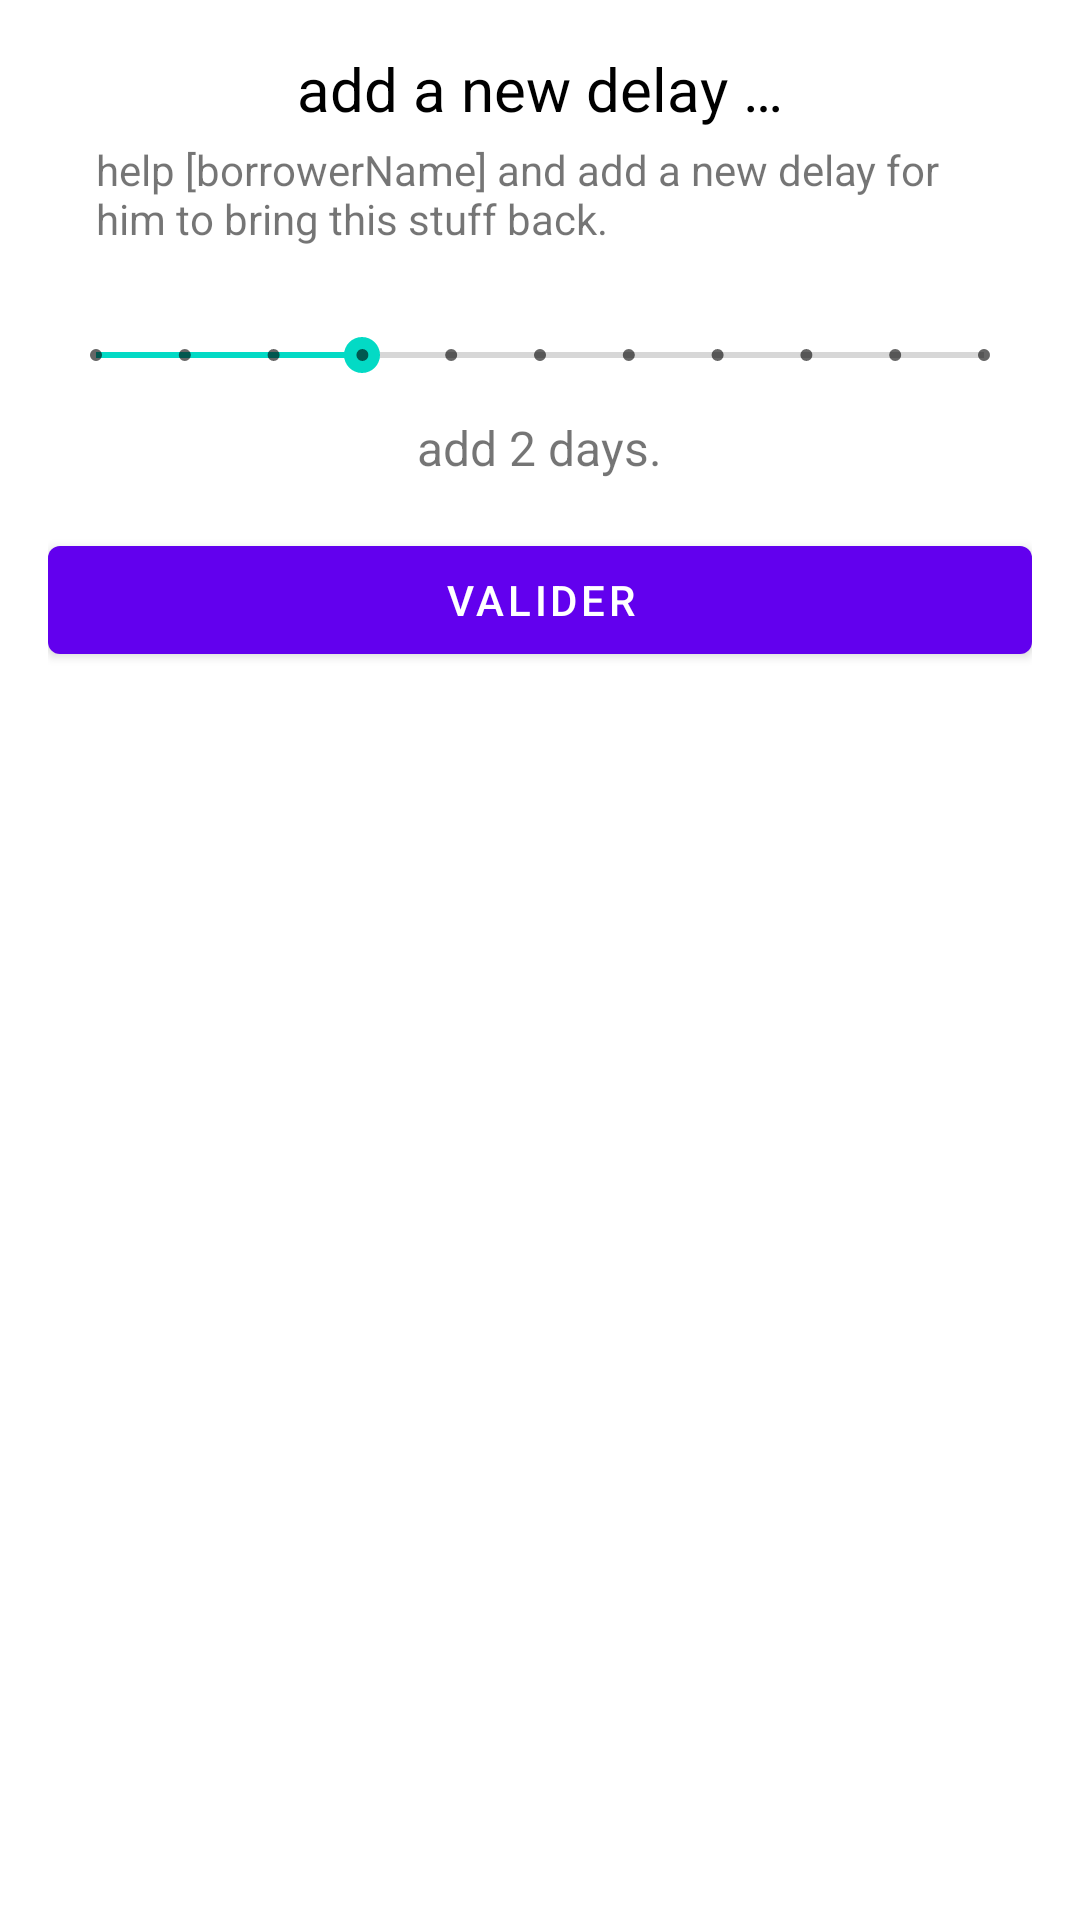

This screen was rendered from an Android layout file. Write that file and the resources it references.
<!-- AndroidManifest.xml: application theme Theme.Revient -->
<!-- res/layout/add_delay_bt_dialog.xml -->
<?xml version="1.0" encoding="utf-8"?>
<LinearLayout xmlns:android="http://schemas.android.com/apk/res/android"
    android:layout_width="match_parent"
    android:layout_height="wrap_content"
    xmlns:tools="http://schemas.android.com/tools"
    android:layout_marginBottom="16dp"
    android:gravity="center_horizontal"
    android:orientation="vertical"
    android:padding="16dp">

    <TextView
        android:id="@+id/textView"
        android:layout_width="wrap_content"
        android:layout_height="wrap_content"
        android:layout_marginBottom="4dp"
        android:text="@string/add_delay_title"
        android:textColor="@android:color/primary_text_light"
        android:textSize="20sp"
        android:typeface="normal" />

    <TextView
        android:id="@+id/textView2"
        android:layout_width="match_parent"
        android:layout_height="wrap_content"
        android:layout_marginStart="16dp"
        android:layout_marginEnd="16dp"
        android:layout_marginBottom="16dp"
        android:text="help [borrowerName] and add a new delay for him to bring this stuff back." />

    <SeekBar
        android:id="@+id/addDelayBtDial_seekBar"
        style="@style/Widget.AppCompat.SeekBar.Discrete"
        android:layout_width="match_parent"
        android:layout_height="40dp"
        android:max="10"
        android:progress="3" />

    <TextView
        android:id="@+id/addDelayBtDial_duration_textView"
        android:layout_width="wrap_content"
        android:layout_height="wrap_content"
        android:text="add 2 days."
        android:textSize="16sp" />

    <Button
        android:id="@+id/addDelayBtDial_submit_btn"
        android:layout_width="match_parent"
        android:layout_height="wrap_content"
        android:layout_marginTop="16dp"
        android:text="@string/validate" />
</LinearLayout>
<!-- resources referenced by this layout -->
<resources>
  <string name="add_delay_title">add a new delay …</string>
  <string name="validate">Valider</string>
  <style name="Theme.Revient" parent="Theme.MaterialComponents.DayNight.DarkActionBar">
          
          <item name="colorPrimary">@color/purple_500</item>
          <item name="colorPrimaryVariant">@color/purple_700</item>
          <item name="colorOnPrimary">@color/white</item>
          
          <item name="colorSecondary">@color/teal_200</item>
          <item name="colorSecondaryVariant">@color/teal_700</item>
          <item name="colorOnSecondary">@color/black</item>
          
          <item name="android:statusBarColor">?attr/colorPrimaryVariant</item>
          
      </style>
  <color name="purple_500">#FF6200EE</color>
  <color name="purple_700">#FF3700B3</color>
  <color name="white">#FFFFFFFF</color>
  <color name="teal_200">#FF03DAC5</color>
  <color name="teal_700">#FF018786</color>
  <color name="black">#FF000000</color>
</resources>
